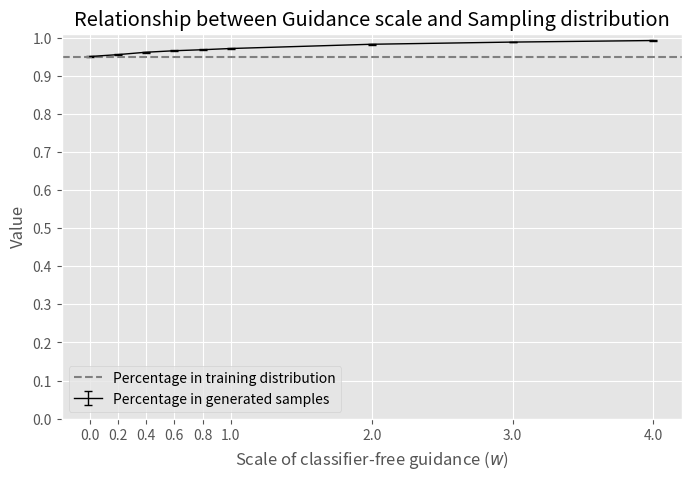

Reproduce this figure in Python. (Note: this script raises an exception after producing the figure.)
import numpy as np 
import os 
import matplotlib.pyplot as plt

CLASSES = (
    "plane",
    "car",
    "bird",
    "cat",
    "deer",
    "dog",
    "frog",
    "horse",
    "ship",
    "truck",
)

def plot_guidance_dist(color_count, color_split, num_samples = 50000):
    ws = np.array([0.0, 0.2, 0.4, 0.6, 0.8, 1.0, 2.0, 3.0, 4.0], dtype=np.float64)

    color_count = np.vstack(color_count) / num_samples
    color_count_mean, color_count_err = np.mean(color_count, axis=0), np.std(color_count, axis=0) / np.sqrt(2)

    plt.figure(figsize=(8, 8/1.6))
    with plt.style.context('ggplot'):
        plt.errorbar(ws, color_count_mean, yerr=color_count_err, linestyle="-", linewidth=1, color="black", capsize=3, label="Percentage in generated samples")
        plt.axhline(color_split, xmin=ws[0], xmax=ws[-1], linestyle="--", color="gray", label="Percentage in training distribution")
        plt.xticks(ws, ws)
        plt.ylim(0, 1.01)
        plt.yticks(np.arange(0, 1.01, step=0.1))
        plt.xlabel("Scale of classifier-free guidance ($w$)")
        plt.ylabel("Value")
        plt.title("Relationship between Guidance scale and Sampling distribution")
        plt.legend()
    plt.savefig(os.path.join("/n/fs/xl-diffbia/projects/minimal-diffusion/logs/2023-03-27/cifar10/figures", f"guidance_count_color{color_split}.png"), dpi=300, bbox_inches="tight")
    plt.savefig(os.path.join("/n/fs/xl-diffbia/projects/minimal-diffusion/logs/2023-03-27/cifar10/figures", f"guidance_count_color{color_split}.pdf"), dpi=300, bbox_inches="tight")
    plt.close()

def plot_guidance_value(value_70, value_50, value_30):
    ws = np.array([0.0, 0.2, 0.4, 0.6, 0.8, 1.0, 2.0, 3.0, 4.0], dtype=np.float64)

    value_70_mean, value_70_err = np.mean(value_70, axis=0), np.std(value_70, axis=0)
    value_50_mean, value_50_err = np.mean(value_50, axis=0), np.std(value_50, axis=0)
    value_30_mean, value_30_err = np.mean(value_30, axis=0), np.std(value_30, axis=0)

    plt.figure(figsize=(8, 8/1.6))
    with plt.style.context('ggplot'):
        plt.errorbar(ws, value_70_mean, yerr=value_70_err, linestyle="-", linewidth=1, color="black", capsize=3, label="70% color training samples")
        plt.errorbar(ws, value_50_mean, yerr=value_50_err, linestyle="-", linewidth=1, color="purple", capsize=3, label="50% color training samples")
        plt.errorbar(ws, value_30_mean, yerr=value_30_err, linestyle="-", linewidth=1, color="blue", capsize=3, label="30% color training samples")
        plt.xticks(ws, ws)
        plt.xlabel("Scale of classifier-free guidance ($w$)")
        plt.ylabel("RGB channel std")
        plt.title("Relationship between Guidance scale and Samples")
        plt.legend()
    plt.savefig(os.path.join("/n/fs/xl-diffbia/projects/minimal-diffusion/logs/2023-03-27/cifar10/figures", "guidance_channel_std_value.png"), dpi=300, bbox_inches="tight")
    plt.savefig(os.path.join("/n/fs/xl-diffbia/projects/minimal-diffusion/logs/2023-03-27/cifar10/figures", "guidance_channel_std_value.pdf"), dpi=300, bbox_inches="tight")
    plt.close()

def plot_guidance_classwise(count_dict, group_count, ref_ratio, num_classes=10, num_samples=50000):
    ws = np.array([0.0, 0.2, 0.4, 0.6, 0.8, 1.0, 2.0, 3.0, 4.0], dtype=np.float64)
    color_list = ["blue", "orange", "green", "red", "purple", "brown", "pink", "gray", "navy", "cyan"]

    # list of num_classes tuples (mean, std)
    class_stats = []
    for idx in range(num_classes):
        class_stats_mean, class_stats_std = np.mean(count_dict[CLASSES[idx]], axis=0), np.std(count_dict[CLASSES[idx]], axis=0) / np.sqrt(2)
        class_stats.append((class_stats_mean, class_stats_std))
    assert len(class_stats) == num_classes

    group_count = np.vstack(group_count) / num_samples
    group_count_mean, group_count_err = np.mean(group_count, axis=0), np.std(group_count, axis=0) / np.sqrt(2)

    plt.figure(figsize=(8, 8/1.6))
    with plt.style.context('ggplot'):
        # each class
        for idx in range(num_classes):
            class_stats_mean, class_stats_std = class_stats[idx]
            plt.errorbar(ws, class_stats_mean, yerr=class_stats_std, linestyle="-", linewidth=2, capsize=3, alpha=0.5, color=color_list[idx], label=CLASSES[idx])
        # overall mean
        plt.errorbar(ws, group_count_mean, yerr=group_count_err, linestyle="-", linewidth=2, color="black", capsize=3, label="% in synthetic")
        # reference in training distribution
        plt.axhline(ref_ratio, xmin=ws[0], xmax=ws[-1], linestyle="--", color="violet", label="% in real")

        plt.xticks(ws, ws)
        plt.ylim(ref_ratio - 0.2, min(ref_ratio + 0.51, 1.01))
        plt.xlabel("Scale of classifier-free guidance ($w$)")
        plt.ylabel("% in synthetic samples")
        plt.title("Sampled colored distribution w.r.t Guidance scale")
        plt.legend(ncols=4)
    plt.savefig(os.path.join("/n/fs/xl-diffbia/projects/minimal-diffusion/logs/2023-03-27/cifar10/figures", f"guidance_count_classwise_color{ref_ratio}.png"), dpi=300, bbox_inches="tight")
    plt.savefig(os.path.join("/n/fs/xl-diffbia/projects/minimal-diffusion/logs/2023-03-27/cifar10/figures", f"guidance_count_classwise_color{ref_ratio}.pdf"), dpi=300, bbox_inches="tight")
    plt.close()


def call_guidance_dist_classwise():
    # 30C-70G
    color = [[12002, 12399, 13225, 13867, 14553, 15075, 18263, 20895, 23620], [12004, 12442, 12942, 13693, 14082, 14618, 17131, 19095, 21139]]
    classwise_dist = {
        CLASSES[0]: [[0.2451, 0.2181, 0.2756, 0.3156, 0.3255, 0.2845, 0.4033, 0.5447, 0.4355], [0.2539, 0.2282, 0.2706, 0.3039, 0.3211, 0.2469, 0.3439, 0.4738, 0.3625]], 
        CLASSES[1]: [[0.2286, 0.2672, 0.2705, 0.2510, 0.3400, 0.3613, 0.4596, 0.5481, 0.5520], [0.2205, 0.2737, 0.2711, 0.2316, 0.3355, 0.3580, 0.4142, 0.5105, 0.4536]],
        CLASSES[2]: [[0.2398, 0.2413, 0.2544, 0.2874, 0.2638, 0.3347, 0.3398, 0.3947, 0.2840], [0.2306, 0.2325, 0.2403, 0.2651, 0.2558, 0.3335, 0.2854, 0.3578, 0.3209]],
        CLASSES[3]: [[0.2558, 0.2373, 0.2730, 0.2933, 0.2679, 0.3225, 0.3527, 0.4282, 0.6219], [0.2576, 0.2537, 0.2884, 0.3075, 0.2355, 0.2835, 0.3373, 0.3742, 0.5153]],
        CLASSES[4]: [[0.2372, 0.2589, 0.2702, 0.2891, 0.2414, 0.3045, 0.4409, 0.3998, 0.5932], [0.2489, 0.2694, 0.2505, 0.2812, 0.2601, 0.2941, 0.4280, 0.3275, 0.5551]],
        CLASSES[5]: [[0.2498, 0.2492, 0.2703, 0.2482, 0.3055, 0.2790, 0.4001, 0.4612, 0.4392], [0.2412, 0.2655, 0.2472, 0.2394, 0.2863, 0.2812, 0.3616, 0.3958, 0.3841]],
        CLASSES[6]: [[0.2262, 0.2598, 0.2443, 0.2542, 0.2925, 0.3184, 0.3183, 0.4962, 0.4572], [0.2139, 0.2388, 0.2494, 0.2650, 0.3087, 0.3426, 0.2979, 0.4780, 0.3885]],
        CLASSES[7]: [[0.2393, 0.2555, 0.2498, 0.2344, 0.2694, 0.2479, 0.2545, 0.2745, 0.4569], [0.2453, 0.2388, 0.2596, 0.2613, 0.2736, 0.2625, 0.2858, 0.3032, 0.3797]],
        CLASSES[8]: [[0.2425, 0.2516, 0.2960, 0.2861, 0.2929, 0.3151, 0.4156, 0.2564, 0.2559], [0.2550, 0.2565, 0.2954, 0.2659, 0.2672, 0.2876, 0.4097, 0.2767, 0.2857]],
        CLASSES[9]: [[0.2359, 0.2412, 0.2411, 0.3141, 0.3130, 0.2504, 0.2709, 0.3831, 0.6330], [0.2336, 0.2321, 0.2162, 0.3176, 0.2751, 0.2370, 0.2657, 0.3269, 0.5859]]
    }
    plot_guidance_classwise(classwise_dist, color, 0.3)

    # 50C-50G
    color = [[22076, 22636, 23582, 24674, 25462, 26271, 29939, 33002, 35650], [22535, 23023, 23775, 24658, 25395, 26157, 29422, 32394, 34909]]
    classwise_dist = {
        CLASSES[0]: [[0.4653, 0.4078, 0.4856, 0.5318, 0.5549, 0.5060, 0.5748, 0.7386, 0.7081], [0.4441, 0.4144, 0.4696, 0.5572, 0.5825, 0.4918, 0.6184, 0.7965, 0.6999]], 
        CLASSES[1]: [[0.4539, 0.4973, 0.4953, 0.4791, 0.5583, 0.5824, 0.6627, 0.7786, 0.6940], [0.4227, 0.4908, 0.5093, 0.4580, 0.5517, 0.6120, 0.7069, 0.7739, 0.7549]],
        CLASSES[2]: [[0.4553, 0.4463, 0.4612, 0.4862, 0.4834, 0.5901, 0.5746, 0.6472, 0.5485], [0.4412, 0.4401, 0.4453, 0.4896, 0.4877, 0.5845, 0.5596, 0.6089, 0.5942]],
        CLASSES[3]: [[0.4788, 0.4471, 0.5034, 0.5207, 0.4879, 0.5525, 0.5875, 0.6545, 0.7827], [0.4688, 0.4496, 0.5059, 0.5227, 0.4690, 0.5456, 0.5633, 0.6685, 0.8473]],
        CLASSES[4]: [[0.4484, 0.4794, 0.4803, 0.5026, 0.4465, 0.5336, 0.6887, 0.6495, 0.8200], [0.4454, 0.4826, 0.4658, 0.4897, 0.4664, 0.5093, 0.6879, 0.6342, 0.7996]],
        CLASSES[5]: [[0.4510, 0.4786, 0.4633, 0.4569, 0.5174, 0.4912, 0.6263, 0.6211, 0.6959], [0.4544, 0.4709, 0.4683, 0.4444, 0.5038, 0.4912, 0.6301, 0.6742, 0.6440]],
        CLASSES[6]: [[0.4386, 0.4719, 0.4302, 0.4514, 0.5467, 0.5588, 0.5146, 0.7393, 0.6697], [0.4130, 0.4521, 0.4364, 0.4667, 0.5423, 0.5669, 0.5455, 0.7234, 0.7056]],
        CLASSES[7]: [[0.4479, 0.4612, 0.4526, 0.4312, 0.4722, 0.4496, 0.4886, 0.5327, 0.6199], [0.4566, 0.4523, 0.4622, 0.4579, 0.4808, 0.4815, 0.5193, 0.5640, 0.6769]],
        CLASSES[8]: [[0.4563, 0.4580, 0.5198, 0.5199, 0.5248, 0.5031, 0.6528, 0.5532, 0.6042], [0.4571, 0.4462, 0.5146, 0.5043, 0.5130, 0.5155, 0.6458, 0.5412, 0.5701]],
        CLASSES[9]: [[0.4109, 0.4576, 0.4637, 0.5530, 0.4893, 0.4687, 0.5166, 0.5713, 0.8432], [0.4114, 0.4291, 0.4396, 0.5444, 0.4989, 0.4605, 0.5136, 0.6212, 0.8414]]
    }
    plot_guidance_classwise(classwise_dist, color, 0.5)

    # 70C-30G
    color = [[32848, 33675, 34398, 35533, 36221, 36985, 39938, 42068, 43742], [32845, 33559, 34488, 35525, 36062, 36905, 39556, 41541, 42931]]
    classwise_dist = {
        CLASSES[0]: [[0.6771, 0.6368, 0.7028, 0.7445, 0.7622, 0.7125, 0.7993, 0.8932, 0.8544], [0.6755, 0.6567, 0.6839, 0.7429, 0.7557, 0.7087, 0.7724, 0.8617, 0.8479]], 
        CLASSES[1]: [[0.6565, 0.7151, 0.6990, 0.6795, 0.7660, 0.7888, 0.8451, 0.9421, 0.8868], [0.6543, 0.7081, 0.7058, 0.6832, 0.7662, 0.7841, 0.8253, 0.9362, 0.8608]],
        CLASSES[2]: [[0.6633, 0.6653, 0.6704, 0.7069, 0.7012, 0.7997, 0.7564, 0.8617, 0.8029], [0.6372, 0.6400, 0.6565, 0.6969, 0.6747, 0.7979, 0.7541, 0.8441, 0.7470]],
        CLASSES[3]: [[0.6840, 0.6758, 0.7176, 0.7347, 0.6902, 0.7177, 0.8122, 0.8067, 0.9227], [0.6881, 0.6784, 0.7343, 0.7497, 0.6795, 0.7349, 0.7906, 0.8077, 0.8775]],
        CLASSES[4]: [[0.6632, 0.6812, 0.6622, 0.7263, 0.6995, 0.7464, 0.8870, 0.8111, 0.9633], [0.6580, 0.6786, 0.6799, 0.7122, 0.7142, 0.7378, 0.8833, 0.8129, 0.9665]],
        CLASSES[5]: [[0.6709, 0.6963, 0.6908, 0.6706, 0.7400, 0.7361, 0.7875, 0.8349, 0.8811], [0.6629, 0.7004, 0.6744, 0.6553, 0.7330, 0.7280, 0.8078, 0.8132, 0.8654]],
        CLASSES[6]: [[0.6141, 0.6465, 0.6640, 0.6967, 0.7578, 0.7733, 0.7909, 0.9225, 0.8374], [0.6216, 0.6599, 0.6893, 0.6865, 0.7692, 0.7834, 0.7857, 0.9278, 0.8208]],
        CLASSES[7]: [[0.6397, 0.6810, 0.6861, 0.6871, 0.7101, 0.7095, 0.7395, 0.7710, 0.8779], [0.6461, 0.6680, 0.6867, 0.7025, 0.7037, 0.7200, 0.7294, 0.7424, 0.9007]],
        CLASSES[8]: [[0.6626, 0.6791, 0.7200, 0.6959, 0.7007, 0.7316, 0.8600, 0.7309, 0.7522], [0.6654, 0.6716, 0.7192, 0.7109, 0.7185, 0.7223, 0.8733, 0.7084, 0.7331]],
        CLASSES[9]: [[0.6382, 0.6583, 0.6672, 0.7647, 0.7187, 0.6844, 0.7125, 0.8432, 0.9716], [0.6599, 0.6516, 0.6682, 0.7658, 0.7005, 0.6675, 0.6923, 0.8585, 0.9686]]
    }
    plot_guidance_classwise(classwise_dist, color, 0.7)

def call_guidance_dist():
    # 95C-5G
    color = [[47686, 47898, 48198, 48400, 48506, 48697, 49191, 49472, 49643], [47333, 47624, 47947, 48137, 48297, 48423, 49046, 49335, 49572]]
    plot_guidance_dist(color, 0.95)

    # 90C-10G
    color = [[44009, 44496, 45032, 45538, 45794, 46133, 47243, 47982, 48461], [44183, 44713, 45270, 45793, 45943, 46450, 47499, 48229, 48527]]
    # plot_guidance_dist(color, 0.9)

    # 70C-30G
    color = [[32848, 33675, 34398, 35533, 36221, 36985, 39938, 42068, 43742], [32845, 33559, 34488, 35525, 36062, 36905, 39556, 41541, 42931]]
    value_70 = [[9.61, 9.93, 10.36, 10.83, 11.17, 11.65, 13.51, 15.06, 16.70], [9.58, 9.87, 10.30, 10.76, 11.10, 11.53, 13.20, 14.52, 15.80]]
    # plot_guidance_dist(color, 0.7)

    # 50C-50G
    color = [[22076, 22636, 23582, 24674, 25462, 26271, 29939, 33002, 35650], [22535, 23023, 23775, 24658, 25395, 26157, 29422, 32394, 34909]]
    value_50 = [[6.67, 6.90, 7.27, 7.64, 7.97, 8.38, 10.07, 11.52, 13.01], [6.56, 6.78, 7.17, 7.55, 7.86, 8.25, 9.93, 11.35, 12.88]]
    # plot_guidance_dist(color, 0.5)

    # 30C-70G
    color = [[12002, 12399, 13225, 13867, 14553, 15075, 18263, 20895, 23620], [12004, 12442, 12942, 13693, 14082, 14618, 17131, 19095, 21139]]
    value_30 = [[3.67, 3.82, 4.09, 4.32, 4.51, 4.78, 5.94, 6.91, 8.09], [3.58, 3.73, 3.96, 4.19, 4.31, 4.56, 5.50, 6.24, 7.11]]
    # plot_guidance_dist(color, 0.3)

    # 10C-90G
    color = [[3292, 3406, 3731, 3869, 4099, 4364, 5572, 6640, 8276], [3304, 3391, 3738, 3841, 3996, 4262, 5400, 6293, 7539]]
    # plot_guidance_dist(color, 0.1)

    # 5C-95G
    color = [[1255, 1295, 1451, 1522, 1547, 1655, 2156, 2605, 3367], [1310, 1295, 1431, 1456, 1480, 1558, 1921, 2225, 2702]]
    plot_guidance_dist(color, 0.05)



if __name__ == "__main__":
    call_guidance_dist()
    call_guidance_dist_classwise()